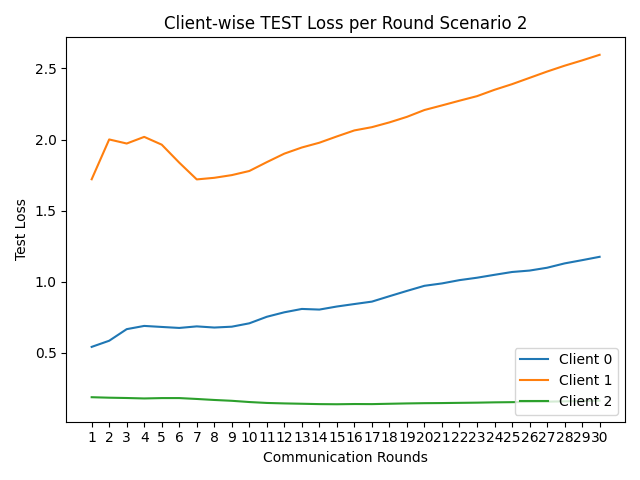

The data file committed next to this chart (first rows):
round, client_0, client_1, client_2
1, 0.5429, 1.721, 0.189
2, 0.586, 2.001, 0.1856
3, 0.6675, 1.973, 0.1834
4, 0.6902, 2.019, 0.1803
5, 0.683, 1.964, 0.1829
6, 0.676, 1.838, 0.1829
7, 0.687, 1.72, 0.1767
8, 0.6788, 1.731, 0.1696
9, 0.6848, 1.75, 0.1638
10, 0.7085, 1.779, 0.1551
11, 0.7545, 1.842, 0.1487
12, 0.786, 1.901, 0.1454
13, 0.8096, 1.945, 0.143
14, 0.8051, 1.978, 0.1405
15, 0.8267, 2.022, 0.1395
16, 0.8441, 2.065, 0.1411
17, 0.8611, 2.088, 0.1405
18, 0.8991, 2.121, 0.1429
19, 0.9364, 2.16, 0.1453
20, 0.9723, 2.208, 0.1471
21, 0.989, 2.241, 0.1479
22, 1.012, 2.274, 0.1494
23, 1.029, 2.306, 0.1507
24, 1.05, 2.35, 0.1529
25, 1.069, 2.39, 0.1542
26, 1.079, 2.434, 0.1561
27, 1.099, 2.478, 0.1577
28, 1.13, 2.52, 0.1599
29, 1.152, 2.557, 0.1624
30, 1.176, 2.596, 0.1649
